Run: headless pygame with SDL's dummy video driver; simulated clock (each Clock.tick advances the game by its frame time, no real sleeping); random seed 0; keys injected as events and as key.get_pressed() state; no mouse input.
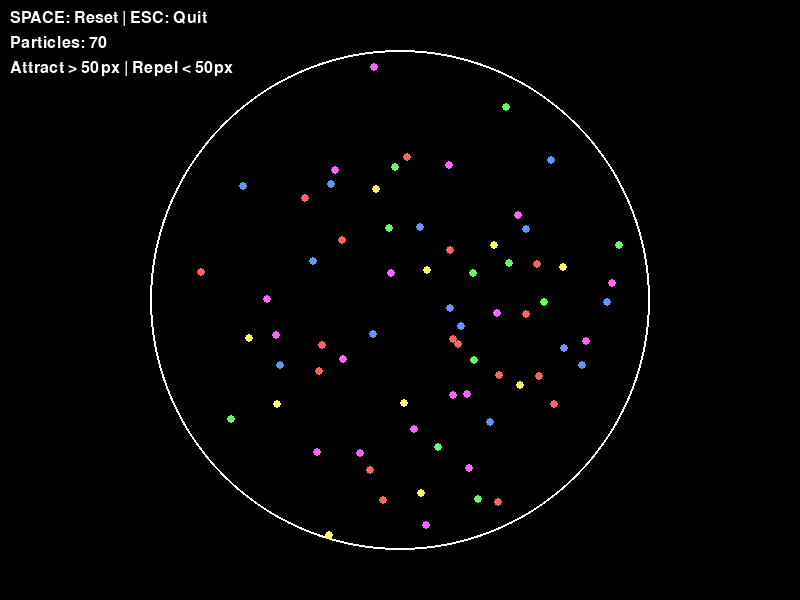
Frame 1 of 4 · flips 1–60 · no input
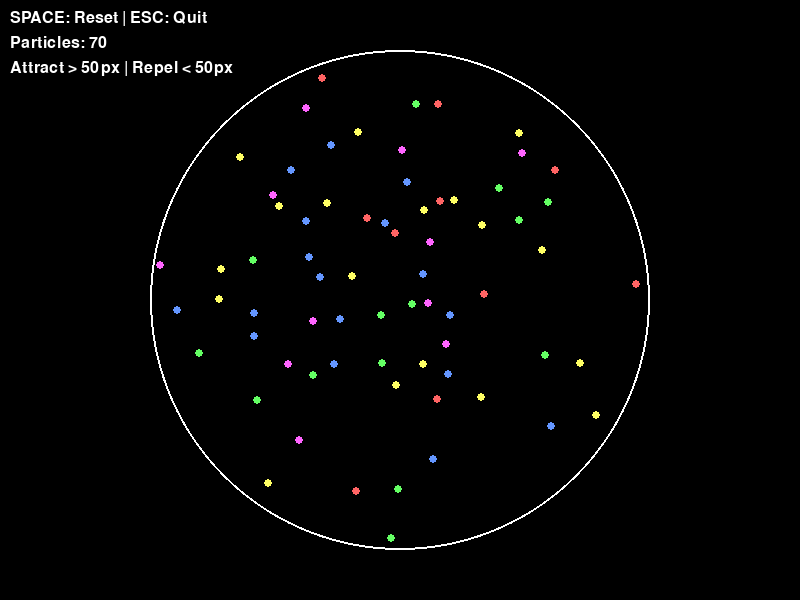
Frame 2 of 4 · flips 61–180 · tapped SPACE, RETURN · held RIGHT (→), D
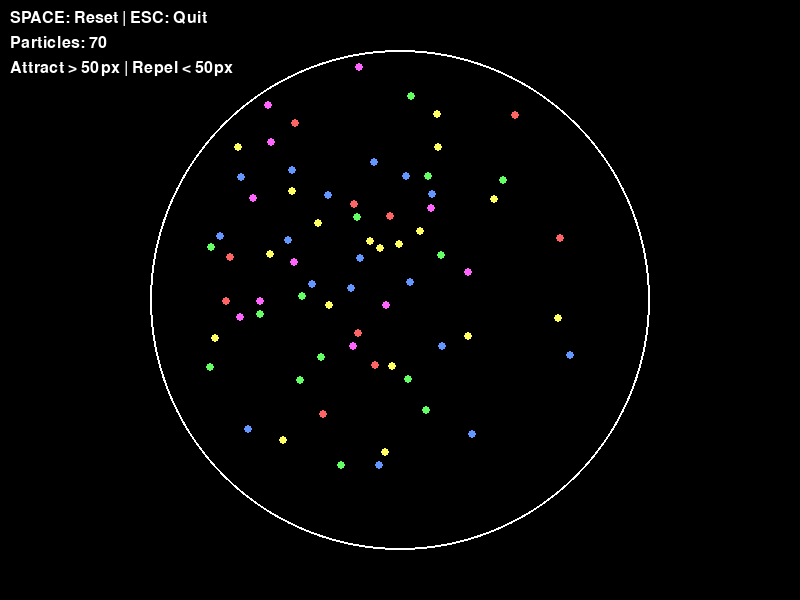
Frame 3 of 4 · flips 181–300 · held DOWN (↓), S
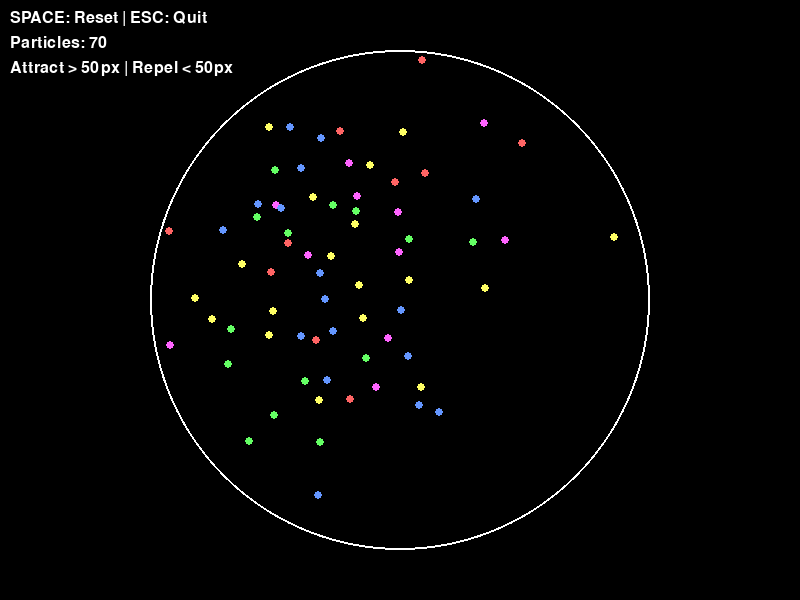
Frame 4 of 4 · flips 301–420 · held LEFT (←), A, UP (↑), W

The pygame program that drew these frames:

import pygame
import random
import math

# Initialize Pygame
pygame.init()

# Constants
SCREEN_WIDTH = 800
SCREEN_HEIGHT = 600
BOUNDARY_RADIUS = 250
BOUNDARY_CENTER = (SCREEN_WIDTH // 2, SCREEN_HEIGHT // 2)
NUM_PARTICLES = 70  # Reduced for better performance with interactions
PARTICLE_RADIUS = 4
FPS = 60

# Force constants
ATTRACTION_STRENGTH = 50000  # Strength of attractive force
REPULSION_STRENGTH = 100000  # Strength of repulsive force
REPULSION_DISTANCE = 50      # Distance below which particles repel
MAX_FORCE = 1000             # Maximum force to prevent explosive behavior

# Colors
BLACK = (0, 0, 0)
WHITE = (255, 255, 255)
BLUE = (100, 150, 255)
RED = (255, 100, 100)
GREEN = (100, 255, 100)
YELLOW = (255, 255, 100)
PURPLE = (255, 100, 255)

class Particle:
    def __init__(self, x, y, vx, vy, color):
        self.x = x
        self.y = y
        self.vx = vx  # velocity in x direction
        self.vy = vy  # velocity in y direction
        self.color = color
        self.radius = PARTICLE_RADIUS
        self.mass = 1.0  # Mass for force calculations
        
    def apply_force(self, fx, fy, dt):
        # Apply force using F = ma (acceleration = force / mass)
        ax = fx / self.mass
        ay = fy / self.mass
        
        # Update velocity
        self.vx += ax * dt
        self.vy += ay * dt
        
        # Limit velocity to prevent extreme speeds
        speed = math.sqrt(self.vx * self.vx + self.vy * self.vy)
        max_speed = 400
        if speed > max_speed:
            self.vx = (self.vx / speed) * max_speed
            self.vy = (self.vy / speed) * max_speed
        
    def update(self, dt):
        # Update position
        self.x += self.vx * dt
        self.y += self.vy * dt
        
        # Check collision with circular boundary
        center_x, center_y = BOUNDARY_CENTER
        dx = self.x - center_x
        dy = self.y - center_y
        distance = math.sqrt(dx * dx + dy * dy)
        
        # If particle hits boundary, bounce it back
        if distance + self.radius > BOUNDARY_RADIUS:
            # Normalize the distance vector
            if distance > 0:
                dx /= distance
                dy /= distance
                
                # Move particle back inside boundary
                self.x = center_x + dx * (BOUNDARY_RADIUS - self.radius)
                self.y = center_y + dy * (BOUNDARY_RADIUS - self.radius)
                
                # Reflect velocity (bounce)
                # Dot product of velocity and normal vector
                dot_product = self.vx * dx + self.vy * dy
                
                # Reflect velocity across the normal
                self.vx -= 2 * dot_product * dx
                self.vy -= 2 * dot_product * dy
                
                # Add some energy damping to make it more realistic
                self.vx *= 0.95
                self.vy *= 0.95
    
    def calculate_force_from_others(self, all_particles):
        # Calculate total force from all other particles
        total_fx = 0
        total_fy = 0
        
        for other in all_particles:
            if other != self:  # Don't calculate force from self
                fx, fy = self.calculate_force_from(other)
                total_fx += fx
                total_fy += fy
        
        return total_fx, total_fy
    
    def calculate_force_from(self, other):
        # Calculate distance between particles
        dx = other.x - self.x
        dy = other.y - self.y
        distance = math.sqrt(dx * dx + dy * dy)
        
        # Avoid division by zero and self-interaction
        if distance < 0.1:
            return 0, 0
        
        # Normalize direction vector
        nx = dx / distance
        ny = dy / distance
        
        # Calculate force magnitude based on distance
        if distance < REPULSION_DISTANCE:
            # Repulsive force (inverse square law)
            force_magnitude = REPULSION_STRENGTH / (distance * distance)
            # Repulsion: force points away from other particle
            force_magnitude = -force_magnitude
        else:
            # Attractive force (inverse square law)
            force_magnitude = ATTRACTION_STRENGTH / (distance * distance)
        
        # Limit force to prevent explosive behavior
        force_magnitude = max(-MAX_FORCE, min(MAX_FORCE, force_magnitude))
        
        # Calculate force components
        fx = force_magnitude * nx
        fy = force_magnitude * ny
        
        return fx, fy
    
    def draw(self, screen):
        pygame.draw.circle(screen, self.color, (int(self.x), int(self.y)), self.radius)

class ParticleSimulator:
    def __init__(self):
        self.screen = pygame.display.set_mode((SCREEN_WIDTH, SCREEN_HEIGHT))
        pygame.display.set_caption("Particle Simulator")
        self.clock = pygame.time.Clock()
        self.particles = []
        self.running = True
        
        # Create random particles
        self.create_particles()
        
    def create_particles(self):
        colors = [BLUE, RED, GREEN, YELLOW, PURPLE]
        
        for _ in range(NUM_PARTICLES):
            # Generate random position inside the circle
            angle = random.uniform(0, 2 * math.pi)
            radius = random.uniform(0, BOUNDARY_RADIUS - PARTICLE_RADIUS - 50)  # Keep away from edges
            
            x = BOUNDARY_CENTER[0] + radius * math.cos(angle)
            y = BOUNDARY_CENTER[1] + radius * math.sin(angle)
            
            # Smaller random velocity for more stable interactions
            vx = random.uniform(-100, 100)
            vy = random.uniform(-100, 100)
            
            # Random color
            color = random.choice(colors)
            
            particle = Particle(x, y, vx, vy, color)
            self.particles.append(particle)
    
    def handle_events(self):
        for event in pygame.event.get():
            if event.type == pygame.QUIT:
                self.running = False
            elif event.type == pygame.KEYDOWN:
                if event.key == pygame.K_SPACE:
                    # Reset simulation
                    self.particles.clear()
                    self.create_particles()
                elif event.key == pygame.K_ESCAPE:
                    self.running = False
    
    def update(self, dt):
        # Calculate forces from all other particles
        total_fx = 0
        total_fy = 0
        
        for particle in self.particles:
            fx, fy = particle.calculate_force_from_others(self.particles)
            particle.apply_force(fx, fy, dt)
        
        # Update all particles
        for particle in self.particles:
            particle.update(dt)
    
    def draw(self):
        # Clear screen
        self.screen.fill(BLACK)
        
        # Draw boundary circle
        pygame.draw.circle(self.screen, WHITE, BOUNDARY_CENTER, BOUNDARY_RADIUS, 2)
        
        # Draw particles
        for particle in self.particles:
            particle.draw(self.screen)
        
        # Draw instructions
        font = pygame.font.Font(None, 24)
        text1 = font.render("SPACE: Reset | ESC: Quit", True, WHITE)
        text2 = font.render(f"Particles: {len(self.particles)}", True, WHITE)
        text3 = font.render(f"Attract > {REPULSION_DISTANCE}px | Repel < {REPULSION_DISTANCE}px", True, WHITE)
        self.screen.blit(text1, (10, 10))
        self.screen.blit(text2, (10, 35))
        self.screen.blit(text3, (10, 60))
        
        pygame.display.flip()
    
    def run(self):
        while self.running:
            # Calculate delta time in seconds
            dt = self.clock.tick(FPS) / 1000.0
            
            self.handle_events()
            self.update(dt)
            self.draw()
        
        pygame.quit()

# Run the simulation
if __name__ == "__main__":
    simulator = ParticleSimulator()
    simulator.run()
